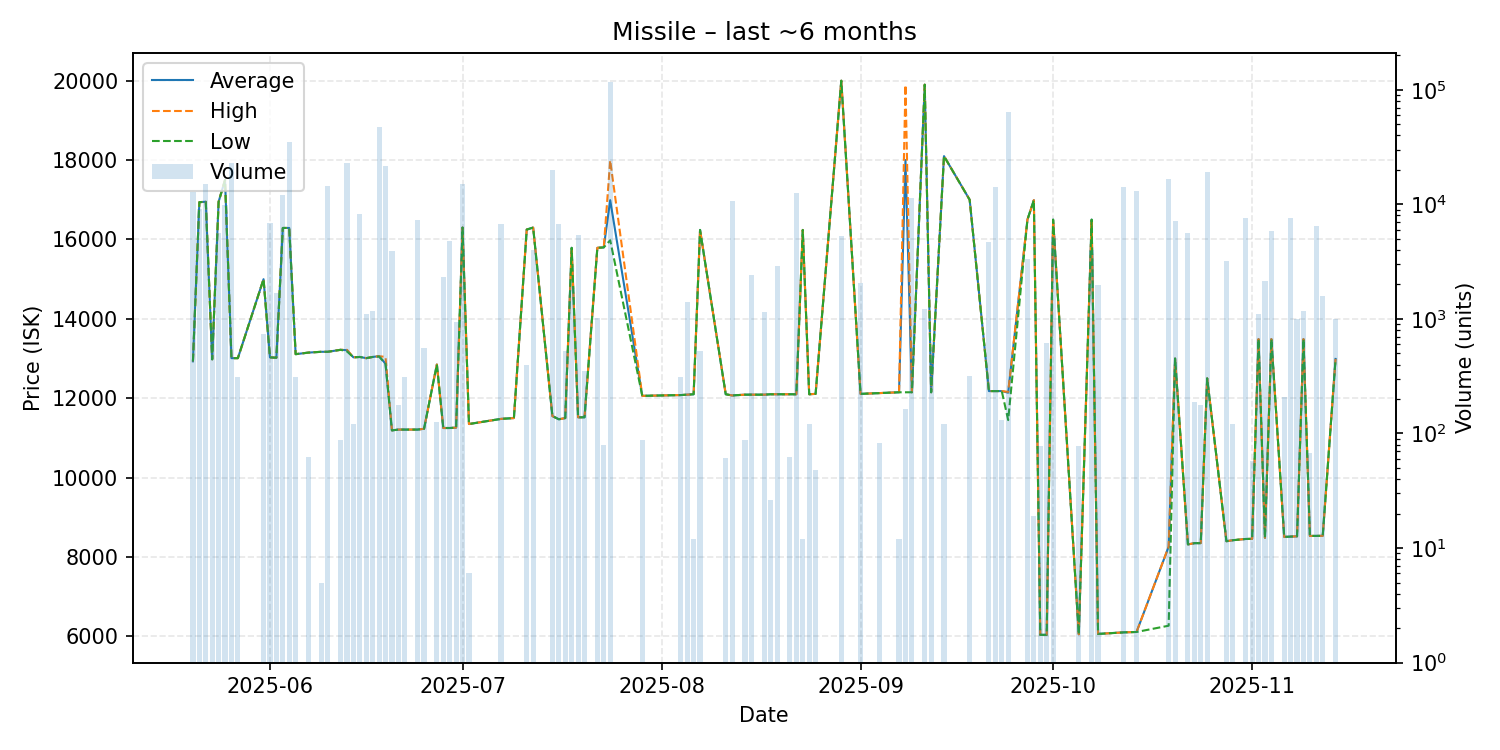

The data file committed next to this chart (first rows):
date, average, highest, lowest, order_count, volume
2025-05-20, 12930, 12930, 12930, 3, 12724
2025-05-21, 16940, 16940, 16940, 10, 9163
2025-05-22, 16950, 16950, 16950, 12, 15155
2025-05-23, 12980, 12980, 12980, 1, 847
2025-05-24, 16950, 16950, 16950, 2, 5600
2025-05-25, 17500, 17500, 17500, 7, 9847
2025-05-26, 13010, 13010, 13010, 2, 22903
2025-05-27, 13010, 13010, 13010, 1, 312
2025-05-31, 15000, 15000, 15000, 4, 744
2025-06-01, 13030, 13030, 13030, 4, 6822
2025-06-02, 13020, 13020, 13020, 2, 1667
2025-06-03, 16290, 16290, 16290, 3, 12000
2025-06-04, 16290, 16290, 16290, 4, 35100
2025-06-05, 13110, 13110, 13110, 1, 312
2025-06-07, 13150, 13150, 13150, 1, 62
2025-06-09, 13170, 13170, 13170, 1, 5
2025-06-10, 13170, 13170, 13170, 2, 14597
2025-06-12, 13220, 13220, 13220, 1, 88
2025-06-13, 13210, 13220, 13180, 5, 23175
2025-06-14, 13030, 13030, 13030, 1, 120
2025-06-15, 13040, 13040, 13040, 3, 8304
2025-06-16, 13010, 13010, 13010, 3, 1101
2025-06-17, 13040, 13040, 13040, 2, 1161
2025-06-18, 13060, 13060, 13050, 10, 47808
2025-06-19, 12870, 13040, 12870, 4, 21556
2025-06-20, 11190, 11190, 11190, 2, 3901
2025-06-21, 11210, 11210, 11210, 2, 177
2025-06-22, 11210, 11210, 11210, 1, 312
2025-06-24, 11210, 11210, 11210, 3, 7239
2025-06-25, 11230, 11230, 11230, 1, 562
2025-06-27, 12850, 12850, 12850, 1, 126
2025-06-28, 11250, 11250, 11250, 1, 2321
2025-06-29, 11250, 11250, 11250, 2, 4786
2025-06-30, 11260, 11260, 11260, 1, 940
2025-07-01, 16300, 16300, 16300, 1, 14981
2025-07-02, 11350, 11350, 11350, 1, 6
2025-07-07, 11480, 11480, 11480, 6, 6739
2025-07-09, 11500, 11500, 11500, 1, 1
2025-07-11, 16250, 16250, 16250, 3, 400
2025-07-12, 16300, 16300, 16300, 4, 4026
2025-07-15, 11550, 11550, 11550, 3, 19874
2025-07-16, 11470, 11470, 11470, 2, 6683
2025-07-17, 11500, 11500, 11500, 1, 524
2025-07-18, 15790, 15790, 15790, 1, 1900
2025-07-19, 11520, 11520, 11520, 3, 5441
2025-07-20, 11520, 11520, 11520, 3, 354
2025-07-22, 15790, 15790, 15790, 5, 1022
2025-07-23, 15800, 15800, 15800, 2, 79
2025-07-24, 16990, 17990, 15980, 15, 116917
2025-07-29, 12060, 12060, 12060, 1, 88
2025-08-04, 12080, 12080, 12080, 1, 312
2025-08-05, 12090, 12090, 12090, 2, 1399
2025-08-06, 12100, 12100, 12100, 1, 12
2025-08-07, 16240, 16240, 16240, 2, 522
2025-08-11, 12100, 12100, 12100, 1, 61
2025-08-12, 12070, 12070, 12070, 4, 10705
2025-08-14, 12090, 12090, 12090, 1, 87
2025-08-15, 12090, 12090, 12090, 2, 2434
2025-08-17, 12090, 12090, 12090, 2, 1158
2025-08-18, 12100, 12100, 12100, 1, 26
... 51 more rows
